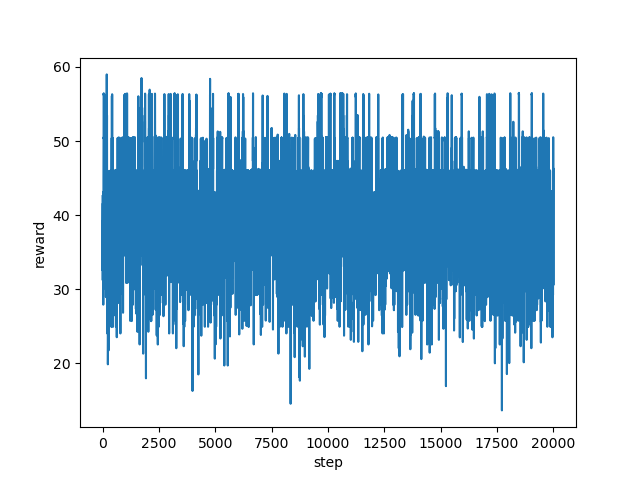

Data behind this chart, as committed beside it:
step, reward
0, 42.55
1, 34.49
2, 37.85
3, 41.59
4, 41.51
5, 32.53
6, 36.53
7, 39.19
8, 35.87
9, 31.2
10, 37.89
11, 37.25
12, 39.35
13, 41.55
14, 41.58
15, 37.23
16, 37.24
17, 38.86
18, 41.55
19, 41.58
20, 43.03
21, 43.03
22, 43.05
23, 43.1
24, 41.6
25, 41.56
26, 41.58
27, 41.62
28, 41.55
29, 43.09
30, 43.06
31, 43.04
32, 43.02
33, 27.89
34, 29.34
35, 32.29
36, 35.22
37, 38.54
38, 31.54
39, 35.96
40, 44.75
41, 50.37
42, 50.45
43, 50.39
44, 50.42
45, 50.48
46, 50.35
47, 56.32
48, 56.26
49, 56.37
50, 56.3
51, 56.21
52, 56.26
53, 56.37
54, 56.43
55, 56.25
56, 56.28
57, 56.32
58, 56.29
59, 56.39
... 19,940 more rows
